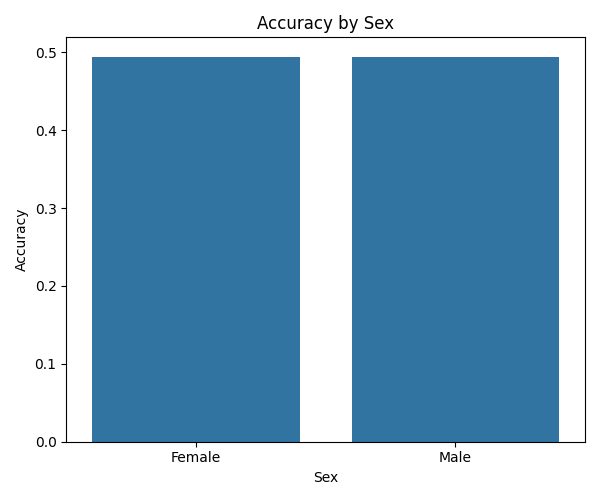

The table this chart was drawn from, first rows:
Sex, 0
Female, 0.4935
Male, 0.4944
